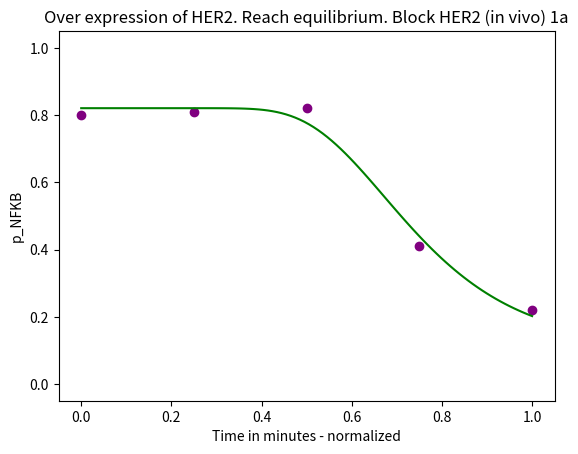

Write the Python code that produced this figure.
import numpy as np
import time
import matplotlib.pyplot as plt


def graph_data(x, y, x_2, y_2):
    plt.figure()
    plt.scatter(x,y, color = 'purple')
    plt.plot(x_2,y_2, color = 'green')
    plt.xlabel('Time in minutes - normalized')
    plt.ylabel('p_NFKB')
    plt.title('Over expression of HER2. Reach equilibrium. Block HER2 (in vivo) 1a')
    plt.ylim([-0.05, 1.05])
    return plt.show()

# least squares
def gamma(a, b, c, d, t, n):
    result = 0
    for i in range(len(t)):
        result += (gompertz(a, b, c, d, t[i]) - n[i]) ** 2
    return result

# Gompertz function with d parameter
def gompertz(a, b, c, d, t):
    return a * np.exp(-b * np.exp(-c * t)) + d

def validate_interval(df, x0, x1):
    print(df(x0), df(x1))
    return df(x0) * df(x1) < 0

def bisection(df, x0, x1, max_iter=100, tol=1e-3):
    print("x0: ", x0, ", x1: ", x1)
    #if not validate_interval(df, x0, x1):
        #return
    for i in range(max_iter):
        approximation = x0 + (x1 - x0) / 2
        y = df(approximation)
        if -tol < y < tol:
            return approximation
        if validate_interval(df, x0, approximation):
            x1 = approximation
        else:
            x0 = approximation
    return approximation

# gradient of gamma
def grad(x0, norm_t, n):
    a = x0[0].item()
    b = x0[1].item()
    c = x0[2].item()
    d = x0[3].item()

    partial_a = 0
    partial_b = 0
    partial_c = 0
    partial_d = 0
    
    # old loop, not cleaned up
    '''for i in range(len(norm_t)):
        partial_a += (a * np.exp(-2*b * np.exp(-c * norm_t[i])) - (n[i] * np.exp(-b * np.exp(-c * norm_t[i]))) + (d * np.exp(-b * np.exp(-c * norm_t[i]))))
        partial_b += (-(a**2) * np.exp(-c*norm_t[i]-2*b*np.exp(-c*norm_t[i])) + (n[i] * a * np.exp(-c*norm_t[i] - b*np.exp(-c*norm_t[i]))) - (a*d* np.exp(-c*norm_t[i] - b*np.exp(-c*norm_t[i]))))
        partial_c += ((a**2) *b*norm_t[i]*np.exp(-c*norm_t[i]-2*b*np.exp(-c*norm_t[i])) - (n[i]*a*b*norm_t[i]*np.exp(-c*norm_t[i] - b*np.exp(-c*norm_t[i]))) + (norm_t[i]*a*b*d* np.exp(-c*norm_t[i] - b * np.exp(-c*norm_t[i]))))
        partial_d += (a*np.exp(-b*np.exp(-c*norm_t[i])) + d - n[i])'''
    
    #now, consolidated into one loop and clean it up:
    for i in range(len(norm_t)):
        #this is e^(-b*e^(-c*t))
        exp_term_no_coeff = np.exp(-b*np.exp(-c*norm_t[i]))
        #3 terms in side the sum
        inside_terms = (a*np.exp(-b*np.exp(-c*norm_t[i]))+d-n[i])
        #e^((-c*t)-(b*e^(-c*t)))
        exp_term_minus_ct = np.exp((-c*norm_t[i])-b*np.exp(-c*norm_t[i]))
        #summations
        partial_a += (inside_terms)*(exp_term_no_coeff)
        partial_b += (inside_terms)*(-a)*(exp_term_minus_ct)
        partial_c += (inside_terms)*(exp_term_minus_ct)*(a*b*norm_t[i])
        partial_d += (inside_terms)
    
    g = np.zeros((4, 1))
    g[0] = partial_a
    g[1] = partial_b
    g[2] = partial_c
    g[3] = partial_d
    
    # g[0] = 4 * ((a - 4) ** 3)
    # g[1] = 2 * (b - 3)
    # g[2] = 16 * ((c + 5) ** 3)
    # g[3] = some other simplification?
    
    return g


def main():
    data_1a = [
                (0,0.8),
                (180,0.81),
                (360,0.82),
                (540,0.41),
                (720,0.22)]

    data_1a_int = [(0, 0.8),
              (60, 0.8033),
              (120, 0.8067),
              (180, 0.81),
              (240, 0.8133),
              (300, 0.8167),
              (360, 0.82),
              (420, 0.6589),
              (480, 0.5222),
              (540, 0.41),
              (600, 0.3222),
              (660, 0.2589),
              (720, 0.22)]
    
    data_2a = [
                (15,0.8),
                (30,0.41),
                (45,0.2),
                (60,0.1),
                (90,0.2)]

    data_2a_int = [
                (15,0.8),
                (20,0.65),
                (25,0.5199999999999999),
                (30,0.41),
                (35,0.3277777777777778),
                (40,0.2577777777777778),
                (45,0.2),
                (50,0.15444444444444447),
                (55,0.12111111111111111),
                (60,0.1),
                (70,0.08888888888888889),
                (80,0.12222222222222222),
                (90,0.2)]
    
    data_2b = [
                (15,0.7),
                (30,0.61),
                (45,0.41),
                (60,0.3),
                (90,0.2)]

    data_2b_int = [
                (15,0.7),
                (20,0.6822222222222223),
                (25,0.6522222222222221),
                (30,0.61),
                (35,0.5333333333333333),
                (40,0.4666666666666666),
                (45,0.41),
                (50,0.363333333333333),
                (55,0.32666666666666666),
                (60,0.3),
                (70,0.24888888888888888),
                (80,0.21555555555555556),
                (90,0.2)]

    the_data = data_1a
    #the_data = data_1a_int
    #the_data = data_2a
    #the_data = data_2a_int
    #the_data = data_2b
    #the_data = data_2b_int

    # store x values (time) of the data into array t
    t = np.array([data[0] for data in the_data])
    # store y values (number of cells) of the data into array n
    n = np.array([data[1] for data in the_data])

    # normalization of the data
    min_t = float(min(t))
    max_t = float(max(t))
    norm_t = []  # this is the new list where the normalized data goes
    for i in range(len(t)):
        value = float((t[i] - min_t) / (max_t - min_t))
        norm_t.append(value)

    # user makes the initial guesses for the parameters and step size
    # a = float(input("Initial value for a: "))
    # initial_a = a
    # b = float(input("Initial value for b: "))
    # initial_b = b
    # c = float(input("Initial value for c: "))
    # initial_c = c
    # d = float(input("Initial value for d: "))
    # initial_d = d
    # note: no need for initial step size

    # initialize variables
    iteration = 0
    x0 = np.array([-1, 55, 6, 1])
    x0 = np.reshape(x0, (4, 1))
    start_time = time.time()

    # calculate and solve the parameters using the gradient descent method
    while True:
        iteration += 1
        g = grad(x0, norm_t, n)

        def d_ls_fun(z):
            dx0 = g
            x1 = x0 - z * dx0
            dx1 = grad(x1, norm_t, n)
            return np.dot(dx0.T, dx1)

        step_size = bisection(d_ls_fun, -10, 10, 100, 1e-5)
        w = x0 - step_size * g
        
        print(f"iteration: {iteration}")
        print(f"partial a: {g[0]}, partial b:{g[1]}, partial c: {g[2]}, partial d: {g[3]}")

        #print("termination condition: ", np.linalg.norm(w - x0) / np.linalg.norm(x0), np.linalg.norm(w - x0), np.linalg.norm(x0))

        # termination condition for the gradient descent algorithm
        if np.linalg.norm(w - x0) / np.linalg.norm(x0) < 1e-10:
            print(f"After {iteration} iterations: ")
            print(f"Parameter a is: {w[0]} and partial A is {g[0]}")
            print(f"Parameter b is: {w[1]} and partial B is {g[1]}")
            print(f"Parameter c is: {w[2]} and partial C is {g[2]}")
            print(f"Parameter d is: {w[3]} and partial D is {g[3]}")
            print(f"Least squares calculation is: {gamma(w[0], w[1], w[2], w[3], norm_t, n)}")
            print(f"Runtime is: {time.time()-start_time} seconds")

            # Use the parameters found here for the function f(t). Get and store the output values for the graph
            x = np.linspace(0, 1, 100)
            f_t = []
            for i in range(len(x)):
                function_t = w[0] * np.exp(-w[1] * np.exp(-w[2] * x[i])) + w[3]
                f_t.append(function_t)
            graph_data(norm_t, n, x, f_t)  # calls the graphing function and graphs
            break

        '''
        elif iteration > 10000:
            print("Too many iterations")
            print(initial_a, initial_b, initial_c, step_size)
            print(a, b, c)
            print(f"partial a: {g[0]}, partial b:{g[1]}, partial c: {g[2]}")
            break
        '''

        x0 = w

main()